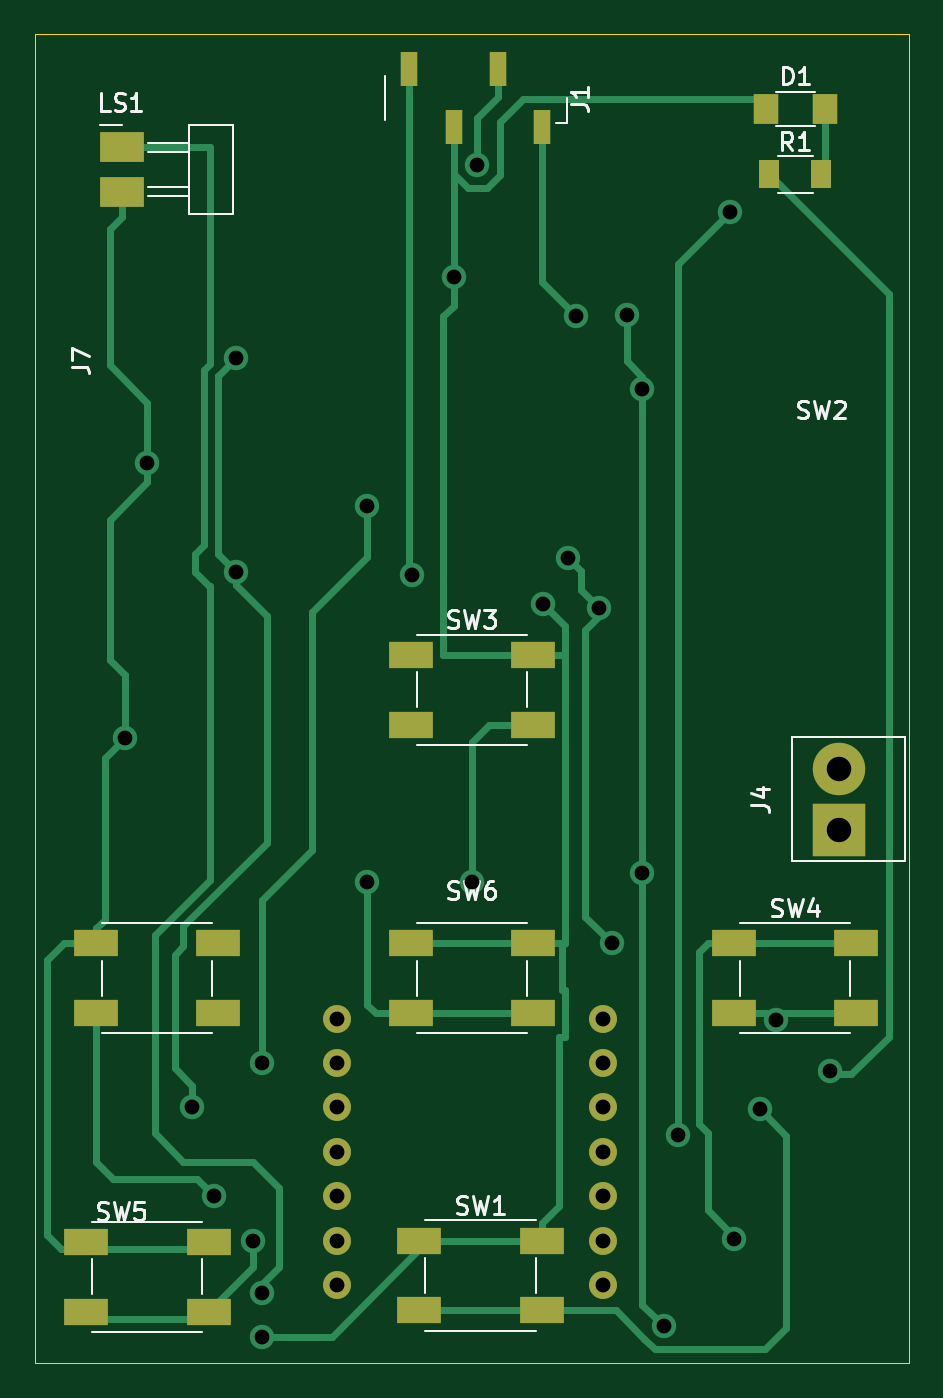
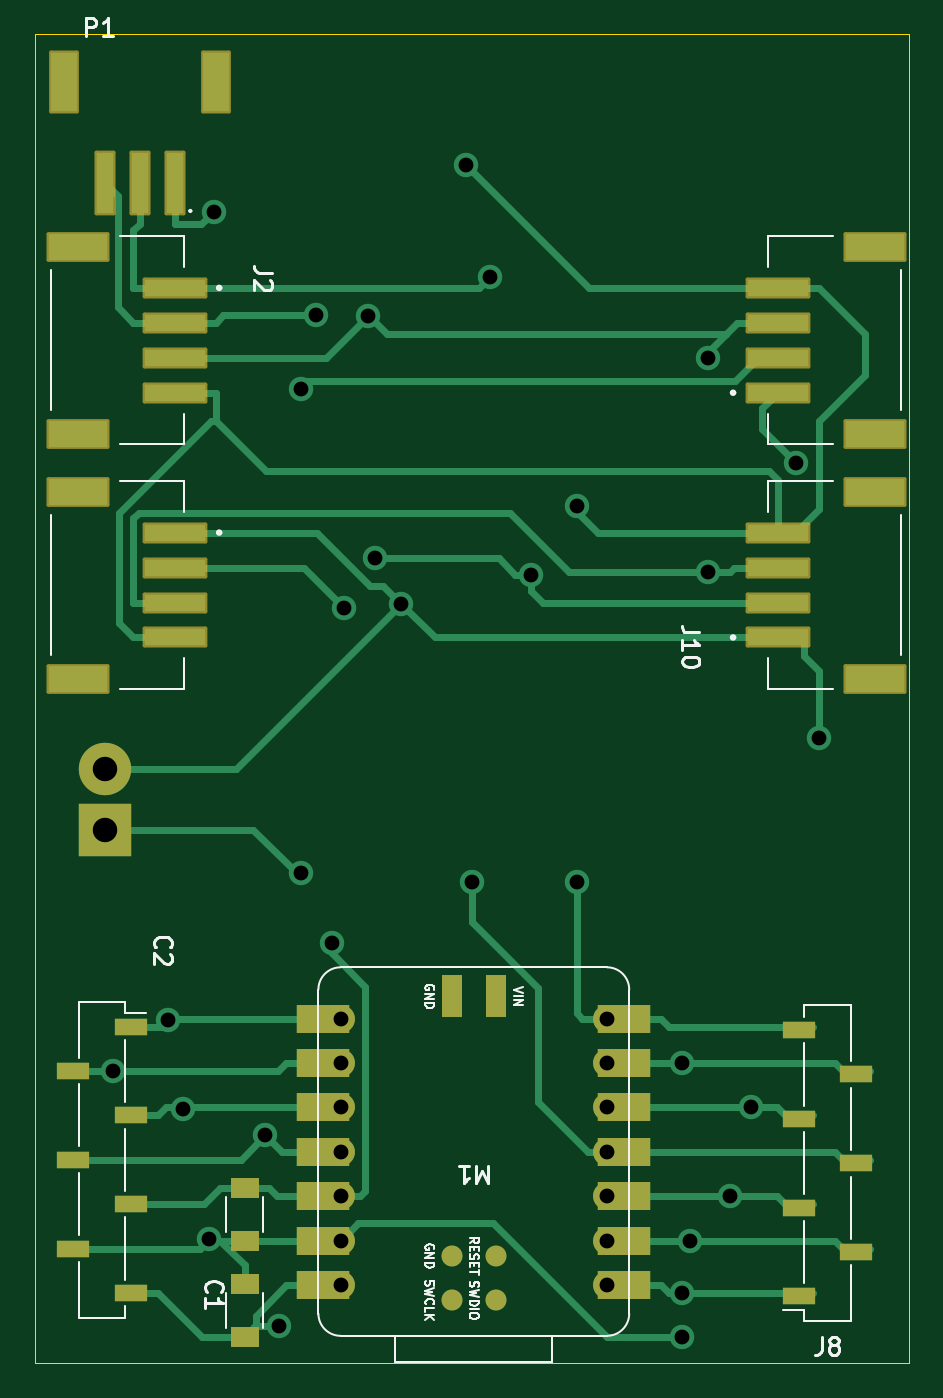
Circuit board: 11 layer files. Board 50.0 x 76.0 mm.
- bottom_copper: gameboy less goiii-B_Cu.gbr (15436 bytes)
- bottom_mask: gameboy less goiii-B_Mask.gbr (4300 bytes)
- paste: gameboy less goiii-B_Paste.gbr (2606 bytes)
- bottom_silk: gameboy less goiii-B_Silkscreen.gbr (23238 bytes)
- outline: gameboy less goiii-Edge_Cuts.gbr (613 bytes)
- top_copper: gameboy less goiii-F_Cu.gbr (12512 bytes)
- top_mask: gameboy less goiii-F_Mask.gbr (2167 bytes)
- paste: gameboy less goiii-F_Paste.gbr (1649 bytes)
- top_silk: gameboy less goiii-F_Silkscreen.gbr (17660 bytes)
- drill: gameboy less goiii-NPTH.drl (269 bytes)
- drill: gameboy less goiii-PTH.drl (1114 bytes)

=== bottom_copper: gameboy less goiii-B_Cu.gbr (15436 bytes, source omitted) ===
=== bottom_mask: gameboy less goiii-B_Mask.gbr ===
%TF.GenerationSoftware,KiCad,Pcbnew,9.0.7*%
%TF.CreationDate,2026-03-12T12:27:04+05:30*%
%TF.ProjectId,gameboy less goiii,67616d65-626f-4792-906c-65737320676f,rev?*%
%TF.SameCoordinates,Original*%
%TF.FileFunction,Soldermask,Bot*%
%TF.FilePolarity,Negative*%
%FSLAX46Y46*%
G04 Gerber Fmt 4.6, Leading zero omitted, Abs format (unit mm)*
G04 Created by KiCad (PCBNEW 9.0.7) date 2026-03-12 12:27:04*
%MOMM*%
%LPD*%
G01*
G04 APERTURE LIST*
G04 Aperture macros list*
%AMRoundRect*
0 Rectangle with rounded corners*
0 $1 Rounding radius*
0 $2 $3 $4 $5 $6 $7 $8 $9 X,Y pos of 4 corners*
0 Add a 4 corners polygon primitive as box body*
4,1,4,$2,$3,$4,$5,$6,$7,$8,$9,$2,$3,0*
0 Add four circle primitives for the rounded corners*
1,1,$1+$1,$2,$3*
1,1,$1+$1,$4,$5*
1,1,$1+$1,$6,$7*
1,1,$1+$1,$8,$9*
0 Add four rect primitives between the rounded corners*
20,1,$1+$1,$2,$3,$4,$5,0*
20,1,$1+$1,$4,$5,$6,$7,0*
20,1,$1+$1,$6,$7,$8,$9,0*
20,1,$1+$1,$8,$9,$2,$3,0*%
G04 Aperture macros list end*
%ADD10R,3.000000X3.000000*%
%ADD11C,3.000000*%
%ADD12RoundRect,0.102000X1.750000X-0.500000X1.750000X0.500000X-1.750000X0.500000X-1.750000X-0.500000X0*%
%ADD13RoundRect,0.102000X1.700000X-0.750000X1.700000X0.750000X-1.700000X0.750000X-1.700000X-0.750000X0*%
%ADD14R,1.900000X1.000000*%
%ADD15C,1.600000*%
%ADD16R,3.000000X1.600000*%
%ADD17R,1.200000X2.400000*%
%ADD18C,1.200000*%
%ADD19RoundRect,0.102000X-1.750000X0.500000X-1.750000X-0.500000X1.750000X-0.500000X1.750000X0.500000X0*%
%ADD20RoundRect,0.102000X-1.700000X0.750000X-1.700000X-0.750000X1.700000X-0.750000X1.700000X0.750000X0*%
%ADD21R,1.600000X1.200000*%
%ADD22RoundRect,0.102000X0.500000X1.750000X-0.500000X1.750000X-0.500000X-1.750000X0.500000X-1.750000X0*%
%ADD23RoundRect,0.102000X0.750000X1.700000X-0.750000X1.700000X-0.750000X-1.700000X0.750000X-1.700000X0*%
G04 APERTURE END LIST*
D10*
%TO.C,J4*%
X71000000Y-95000000D03*
D11*
X71000000Y-91500000D03*
%TD*%
D12*
%TO.C,J10*%
X32500000Y-84000000D03*
X32500000Y-82000000D03*
X32500000Y-80000000D03*
X32500000Y-78000000D03*
D13*
X26950000Y-86350000D03*
X26950000Y-75650000D03*
%TD*%
D14*
%TO.C,J8*%
X31300000Y-121700000D03*
X28000000Y-119160000D03*
X31300000Y-116620000D03*
X28000000Y-114080000D03*
X31300000Y-111540000D03*
X28000000Y-109000000D03*
X31300000Y-106460000D03*
%TD*%
D15*
%TO.C,M1*%
X42265000Y-121040000D03*
D16*
X41265000Y-121040000D03*
D15*
X42265000Y-118500000D03*
D16*
X41265000Y-118500000D03*
D15*
X42265000Y-115960000D03*
D16*
X41265000Y-115960000D03*
D15*
X42265000Y-113420000D03*
D16*
X41265000Y-113420000D03*
D15*
X42265000Y-110880000D03*
D16*
X41265000Y-110880000D03*
D15*
X42265000Y-108340000D03*
D16*
X41265000Y-108340000D03*
D15*
X42265000Y-105800000D03*
D16*
X41265000Y-105800000D03*
D15*
X57500000Y-105800000D03*
D16*
X58500000Y-105800000D03*
D15*
X57500000Y-108340000D03*
D16*
X58500000Y-108340000D03*
D15*
X57500000Y-110880000D03*
D16*
X58500000Y-110880000D03*
D15*
X57500000Y-113420000D03*
D16*
X58500000Y-113420000D03*
D15*
X57500000Y-115960000D03*
D16*
X58500000Y-115960000D03*
D15*
X57500000Y-118500000D03*
D16*
X58500000Y-118500000D03*
D15*
X57500000Y-121040000D03*
D16*
X58500000Y-121040000D03*
D17*
X51155000Y-104530000D03*
X48615000Y-104530000D03*
D18*
X48610000Y-121920000D03*
X48610000Y-119380000D03*
X51150000Y-119380000D03*
X51150000Y-121920000D03*
%TD*%
D14*
%TO.C,J7*%
X69500000Y-106260000D03*
X72800000Y-108800000D03*
X69500000Y-111340000D03*
X72800000Y-113880000D03*
X69500000Y-116420000D03*
X72800000Y-118960000D03*
X69500000Y-121500000D03*
%TD*%
D19*
%TO.C,J3*%
X67000000Y-78000000D03*
X67000000Y-80000000D03*
X67000000Y-82000000D03*
X67000000Y-84000000D03*
D20*
X72550000Y-75650000D03*
X72550000Y-86350000D03*
%TD*%
D21*
%TO.C,C1*%
X63000000Y-124000000D03*
X63000000Y-121000000D03*
%TD*%
D19*
%TO.C,J2*%
X67000000Y-64000000D03*
X67000000Y-66000000D03*
X67000000Y-68000000D03*
X67000000Y-70000000D03*
D20*
X72550000Y-61650000D03*
X72550000Y-72350000D03*
%TD*%
D12*
%TO.C,J9*%
X32500000Y-70000000D03*
X32500000Y-68000000D03*
X32500000Y-66000000D03*
X32500000Y-64000000D03*
D13*
X26950000Y-72350000D03*
X26950000Y-61650000D03*
%TD*%
D22*
%TO.C,P1*%
X67000000Y-58000000D03*
X69000000Y-58000000D03*
X71000000Y-58000000D03*
D23*
X64650000Y-52250000D03*
X73350000Y-52250000D03*
%TD*%
D21*
%TO.C,C2*%
X63000000Y-115500000D03*
X63000000Y-118500000D03*
%TD*%
M02*

=== paste: gameboy less goiii-B_Paste.gbr ===
%TF.GenerationSoftware,KiCad,Pcbnew,9.0.7*%
%TF.CreationDate,2026-03-12T12:27:04+05:30*%
%TF.ProjectId,gameboy less goiii,67616d65-626f-4792-906c-65737320676f,rev?*%
%TF.SameCoordinates,Original*%
%TF.FileFunction,Paste,Bot*%
%TF.FilePolarity,Positive*%
%FSLAX46Y46*%
G04 Gerber Fmt 4.6, Leading zero omitted, Abs format (unit mm)*
G04 Created by KiCad (PCBNEW 9.0.7) date 2026-03-12 12:27:04*
%MOMM*%
%LPD*%
G01*
G04 APERTURE LIST*
%ADD10R,3.500000X1.000000*%
%ADD11R,3.400000X1.500000*%
%ADD12R,1.900000X1.000000*%
%ADD13R,3.000000X1.600000*%
%ADD14R,1.200000X2.400000*%
%ADD15C,1.200000*%
%ADD16R,1.600000X1.200000*%
%ADD17R,1.000000X3.500000*%
%ADD18R,1.500000X3.400000*%
G04 APERTURE END LIST*
D10*
%TO.C,J10*%
X32500000Y-84000000D03*
X32500000Y-82000000D03*
X32500000Y-80000000D03*
X32500000Y-78000000D03*
D11*
X26950000Y-86350000D03*
X26950000Y-75650000D03*
%TD*%
D12*
%TO.C,J8*%
X31300000Y-121700000D03*
X28000000Y-119160000D03*
X31300000Y-116620000D03*
X28000000Y-114080000D03*
X31300000Y-111540000D03*
X28000000Y-109000000D03*
X31300000Y-106460000D03*
%TD*%
D13*
%TO.C,M1*%
X41265000Y-121040000D03*
X41265000Y-118500000D03*
X41265000Y-115960000D03*
X41265000Y-113420000D03*
X41265000Y-110880000D03*
X41265000Y-108340000D03*
X41265000Y-105800000D03*
X58500000Y-105800000D03*
X58500000Y-108340000D03*
X58500000Y-110880000D03*
X58500000Y-113420000D03*
X58500000Y-115960000D03*
X58500000Y-118500000D03*
X58500000Y-121040000D03*
D14*
X51155000Y-104530000D03*
X48615000Y-104530000D03*
D15*
X48610000Y-121920000D03*
X48610000Y-119380000D03*
X51150000Y-119380000D03*
X51150000Y-121920000D03*
%TD*%
D12*
%TO.C,J7*%
X69500000Y-106260000D03*
X72800000Y-108800000D03*
X69500000Y-111340000D03*
X72800000Y-113880000D03*
X69500000Y-116420000D03*
X72800000Y-118960000D03*
X69500000Y-121500000D03*
%TD*%
D10*
%TO.C,J3*%
X67000000Y-78000000D03*
X67000000Y-80000000D03*
X67000000Y-82000000D03*
X67000000Y-84000000D03*
D11*
X72550000Y-75650000D03*
X72550000Y-86350000D03*
%TD*%
D16*
%TO.C,C1*%
X63000000Y-124000000D03*
X63000000Y-121000000D03*
%TD*%
D10*
%TO.C,J2*%
X67000000Y-64000000D03*
X67000000Y-66000000D03*
X67000000Y-68000000D03*
X67000000Y-70000000D03*
D11*
X72550000Y-61650000D03*
X72550000Y-72350000D03*
%TD*%
D10*
%TO.C,J9*%
X32500000Y-70000000D03*
X32500000Y-68000000D03*
X32500000Y-66000000D03*
X32500000Y-64000000D03*
D11*
X26950000Y-72350000D03*
X26950000Y-61650000D03*
%TD*%
D17*
%TO.C,P1*%
X67000000Y-58000000D03*
X69000000Y-58000000D03*
X71000000Y-58000000D03*
D18*
X64650000Y-52250000D03*
X73350000Y-52250000D03*
%TD*%
D16*
%TO.C,C2*%
X63000000Y-115500000D03*
X63000000Y-118500000D03*
%TD*%
M02*

=== bottom_silk: gameboy less goiii-B_Silkscreen.gbr (23238 bytes, source omitted) ===
=== outline: gameboy less goiii-Edge_Cuts.gbr ===
%TF.GenerationSoftware,KiCad,Pcbnew,9.0.7*%
%TF.CreationDate,2026-03-12T12:27:04+05:30*%
%TF.ProjectId,gameboy less goiii,67616d65-626f-4792-906c-65737320676f,rev?*%
%TF.SameCoordinates,Original*%
%TF.FileFunction,Profile,NP*%
%FSLAX46Y46*%
G04 Gerber Fmt 4.6, Leading zero omitted, Abs format (unit mm)*
G04 Created by KiCad (PCBNEW 9.0.7) date 2026-03-12 12:27:04*
%MOMM*%
%LPD*%
G01*
G04 APERTURE LIST*
%TA.AperFunction,Profile*%
%ADD10C,0.050000*%
%TD*%
G04 APERTURE END LIST*
D10*
X25000000Y-49500000D02*
X75000000Y-49500000D01*
X75000000Y-125500000D01*
X25000000Y-125500000D01*
X25000000Y-49500000D01*
M02*

=== top_copper: gameboy less goiii-F_Cu.gbr (12512 bytes, source omitted) ===
=== top_mask: gameboy less goiii-F_Mask.gbr ===
%TF.GenerationSoftware,KiCad,Pcbnew,9.0.7*%
%TF.CreationDate,2026-03-12T12:27:04+05:30*%
%TF.ProjectId,gameboy less goiii,67616d65-626f-4792-906c-65737320676f,rev?*%
%TF.SameCoordinates,Original*%
%TF.FileFunction,Soldermask,Top*%
%TF.FilePolarity,Negative*%
%FSLAX46Y46*%
G04 Gerber Fmt 4.6, Leading zero omitted, Abs format (unit mm)*
G04 Created by KiCad (PCBNEW 9.0.7) date 2026-03-12 12:27:04*
%MOMM*%
%LPD*%
G01*
G04 APERTURE LIST*
%ADD10R,2.500000X1.500000*%
%ADD11R,1.200000X1.600000*%
%ADD12R,1.400000X1.700000*%
%ADD13R,1.000000X2.000000*%
%ADD14R,3.000000X3.000000*%
%ADD15C,3.000000*%
%ADD16R,2.500000X1.700000*%
%ADD17C,1.600000*%
G04 APERTURE END LIST*
D10*
%TO.C,SW6*%
X46500000Y-101500000D03*
X53500000Y-101500000D03*
X46500000Y-105500000D03*
X53500000Y-105500000D03*
%TD*%
%TO.C,SW5*%
X27942031Y-118582052D03*
X34942031Y-118582052D03*
X27942031Y-122582052D03*
X34942031Y-122582052D03*
%TD*%
D11*
%TO.C,R1*%
X67000000Y-57500000D03*
X70000000Y-57500000D03*
%TD*%
D10*
%TO.C,SW2*%
X28500000Y-101500000D03*
X35500000Y-101500000D03*
X28500000Y-105500000D03*
X35500000Y-105500000D03*
%TD*%
%TO.C,SW1*%
X47000000Y-118500000D03*
X54000000Y-118500000D03*
X47000000Y-122500000D03*
X54000000Y-122500000D03*
%TD*%
D12*
%TO.C,D1*%
X66825000Y-53745000D03*
X70225000Y-53745000D03*
%TD*%
D10*
%TO.C,SW3*%
X46500000Y-85000000D03*
X53500000Y-85000000D03*
X46500000Y-89000000D03*
X53500000Y-89000000D03*
%TD*%
%TO.C,SW4*%
X65000000Y-101500000D03*
X72000000Y-101500000D03*
X65000000Y-105500000D03*
X72000000Y-105500000D03*
%TD*%
D13*
%TO.C,J1*%
X54040000Y-54800000D03*
X51500000Y-51500000D03*
X48960000Y-54800000D03*
X46420000Y-51500000D03*
%TD*%
D14*
%TO.C,J4*%
X71000000Y-95000000D03*
D15*
X71000000Y-91500000D03*
%TD*%
D16*
%TO.C,LS1*%
X30000000Y-55960000D03*
X30000000Y-58500000D03*
%TD*%
D17*
%TO.C,M1*%
X42265000Y-121040000D03*
X42265000Y-118500000D03*
X42265000Y-115960000D03*
X42265000Y-113420000D03*
X42265000Y-110880000D03*
X42265000Y-108340000D03*
X42265000Y-105800000D03*
X57500000Y-105800000D03*
X57500000Y-108340000D03*
X57500000Y-110880000D03*
X57500000Y-113420000D03*
X57500000Y-115960000D03*
X57500000Y-118500000D03*
X57500000Y-121040000D03*
%TD*%
M02*

=== paste: gameboy less goiii-F_Paste.gbr ===
%TF.GenerationSoftware,KiCad,Pcbnew,9.0.7*%
%TF.CreationDate,2026-03-12T12:27:04+05:30*%
%TF.ProjectId,gameboy less goiii,67616d65-626f-4792-906c-65737320676f,rev?*%
%TF.SameCoordinates,Original*%
%TF.FileFunction,Paste,Top*%
%TF.FilePolarity,Positive*%
%FSLAX46Y46*%
G04 Gerber Fmt 4.6, Leading zero omitted, Abs format (unit mm)*
G04 Created by KiCad (PCBNEW 9.0.7) date 2026-03-12 12:27:04*
%MOMM*%
%LPD*%
G01*
G04 APERTURE LIST*
%ADD10R,2.500000X1.500000*%
%ADD11R,1.200000X1.600000*%
%ADD12R,1.400000X1.700000*%
%ADD13R,1.000000X2.000000*%
%ADD14R,2.500000X1.700000*%
G04 APERTURE END LIST*
D10*
%TO.C,SW6*%
X46500000Y-101500000D03*
X53500000Y-101500000D03*
X46500000Y-105500000D03*
X53500000Y-105500000D03*
%TD*%
%TO.C,SW5*%
X27942031Y-118582052D03*
X34942031Y-118582052D03*
X27942031Y-122582052D03*
X34942031Y-122582052D03*
%TD*%
D11*
%TO.C,R1*%
X67000000Y-57500000D03*
X70000000Y-57500000D03*
%TD*%
D10*
%TO.C,SW2*%
X28500000Y-101500000D03*
X35500000Y-101500000D03*
X28500000Y-105500000D03*
X35500000Y-105500000D03*
%TD*%
%TO.C,SW1*%
X47000000Y-118500000D03*
X54000000Y-118500000D03*
X47000000Y-122500000D03*
X54000000Y-122500000D03*
%TD*%
D12*
%TO.C,D1*%
X66825000Y-53745000D03*
X70225000Y-53745000D03*
%TD*%
D10*
%TO.C,SW3*%
X46500000Y-85000000D03*
X53500000Y-85000000D03*
X46500000Y-89000000D03*
X53500000Y-89000000D03*
%TD*%
%TO.C,SW4*%
X65000000Y-101500000D03*
X72000000Y-101500000D03*
X65000000Y-105500000D03*
X72000000Y-105500000D03*
%TD*%
D13*
%TO.C,J1*%
X54040000Y-54800000D03*
X51500000Y-51500000D03*
X48960000Y-54800000D03*
X46420000Y-51500000D03*
%TD*%
D14*
%TO.C,LS1*%
X30000000Y-55960000D03*
X30000000Y-58500000D03*
%TD*%
M02*

=== top_silk: gameboy less goiii-F_Silkscreen.gbr (17660 bytes, source omitted) ===
=== drill: gameboy less goiii-NPTH.drl ===
M48
; DRILL file {KiCad 9.0.7} date 2026-03-12T12:27:11+0530
; FORMAT={-:-/ absolute / metric / decimal}
; #@! TF.CreationDate,2026-03-12T12:27:11+05:30
; #@! TF.GenerationSoftware,Kicad,Pcbnew,9.0.7
; #@! TF.FileFunction,NonPlated,1,2,NPTH
FMAT,2
METRIC
%
G90
G05
M30

=== drill: gameboy less goiii-PTH.drl ===
M48
; DRILL file {KiCad 9.0.7} date 2026-03-12T12:27:11+0530
; FORMAT={-:-/ absolute / metric / decimal}
; #@! TF.CreationDate,2026-03-12T12:27:11+05:30
; #@! TF.GenerationSoftware,Kicad,Pcbnew,9.0.7
; #@! TF.FileFunction,Plated,1,2,PTH
FMAT,2
METRIC
; #@! TA.AperFunction,Plated,PTH,ViaDrill
T1C0.850
; #@! TA.AperFunction,Plated,PTH,ComponentDrill
T2C0.850
; #@! TA.AperFunction,Plated,PTH,ComponentDrill
T3C1.400
%
G90
G05
T1
X30.144Y-89.744
X31.448Y-74.0
X34.0Y-110.88
X35.236Y-115.96
X36.5Y-68.0
X36.5Y-80.246
X37.5Y-118.5
X38.0Y-108.34
X38.0Y-121.5
X38.0Y-124.0
X44.0Y-76.5
X44.0Y-98.0
X46.589Y-80.411
X48.96Y-63.364
X50.0Y-98.0
X50.319Y-56.996
X54.06Y-82.06
X55.527Y-79.468
X55.953Y-65.59
X57.301Y-82.301
X58.0Y-101.5
X58.89Y-65.561
X59.762Y-69.769
X59.762Y-97.5
X61.0Y-123.399
X61.812Y-112.478
X64.766Y-59.657
X65.021Y-118.41
X66.5Y-111.0
X67.4Y-105.88
X70.5Y-108.8
T2
X42.265Y-105.8
X42.265Y-108.34
X42.265Y-110.88
X42.265Y-113.42
X42.265Y-115.96
X42.265Y-118.5
X42.265Y-121.04
X57.5Y-105.8
X57.5Y-108.34
X57.5Y-110.88
X57.5Y-113.42
X57.5Y-115.96
X57.5Y-118.5
X57.5Y-121.04
T3
X71.0Y-91.5
X71.0Y-95.0
M30
